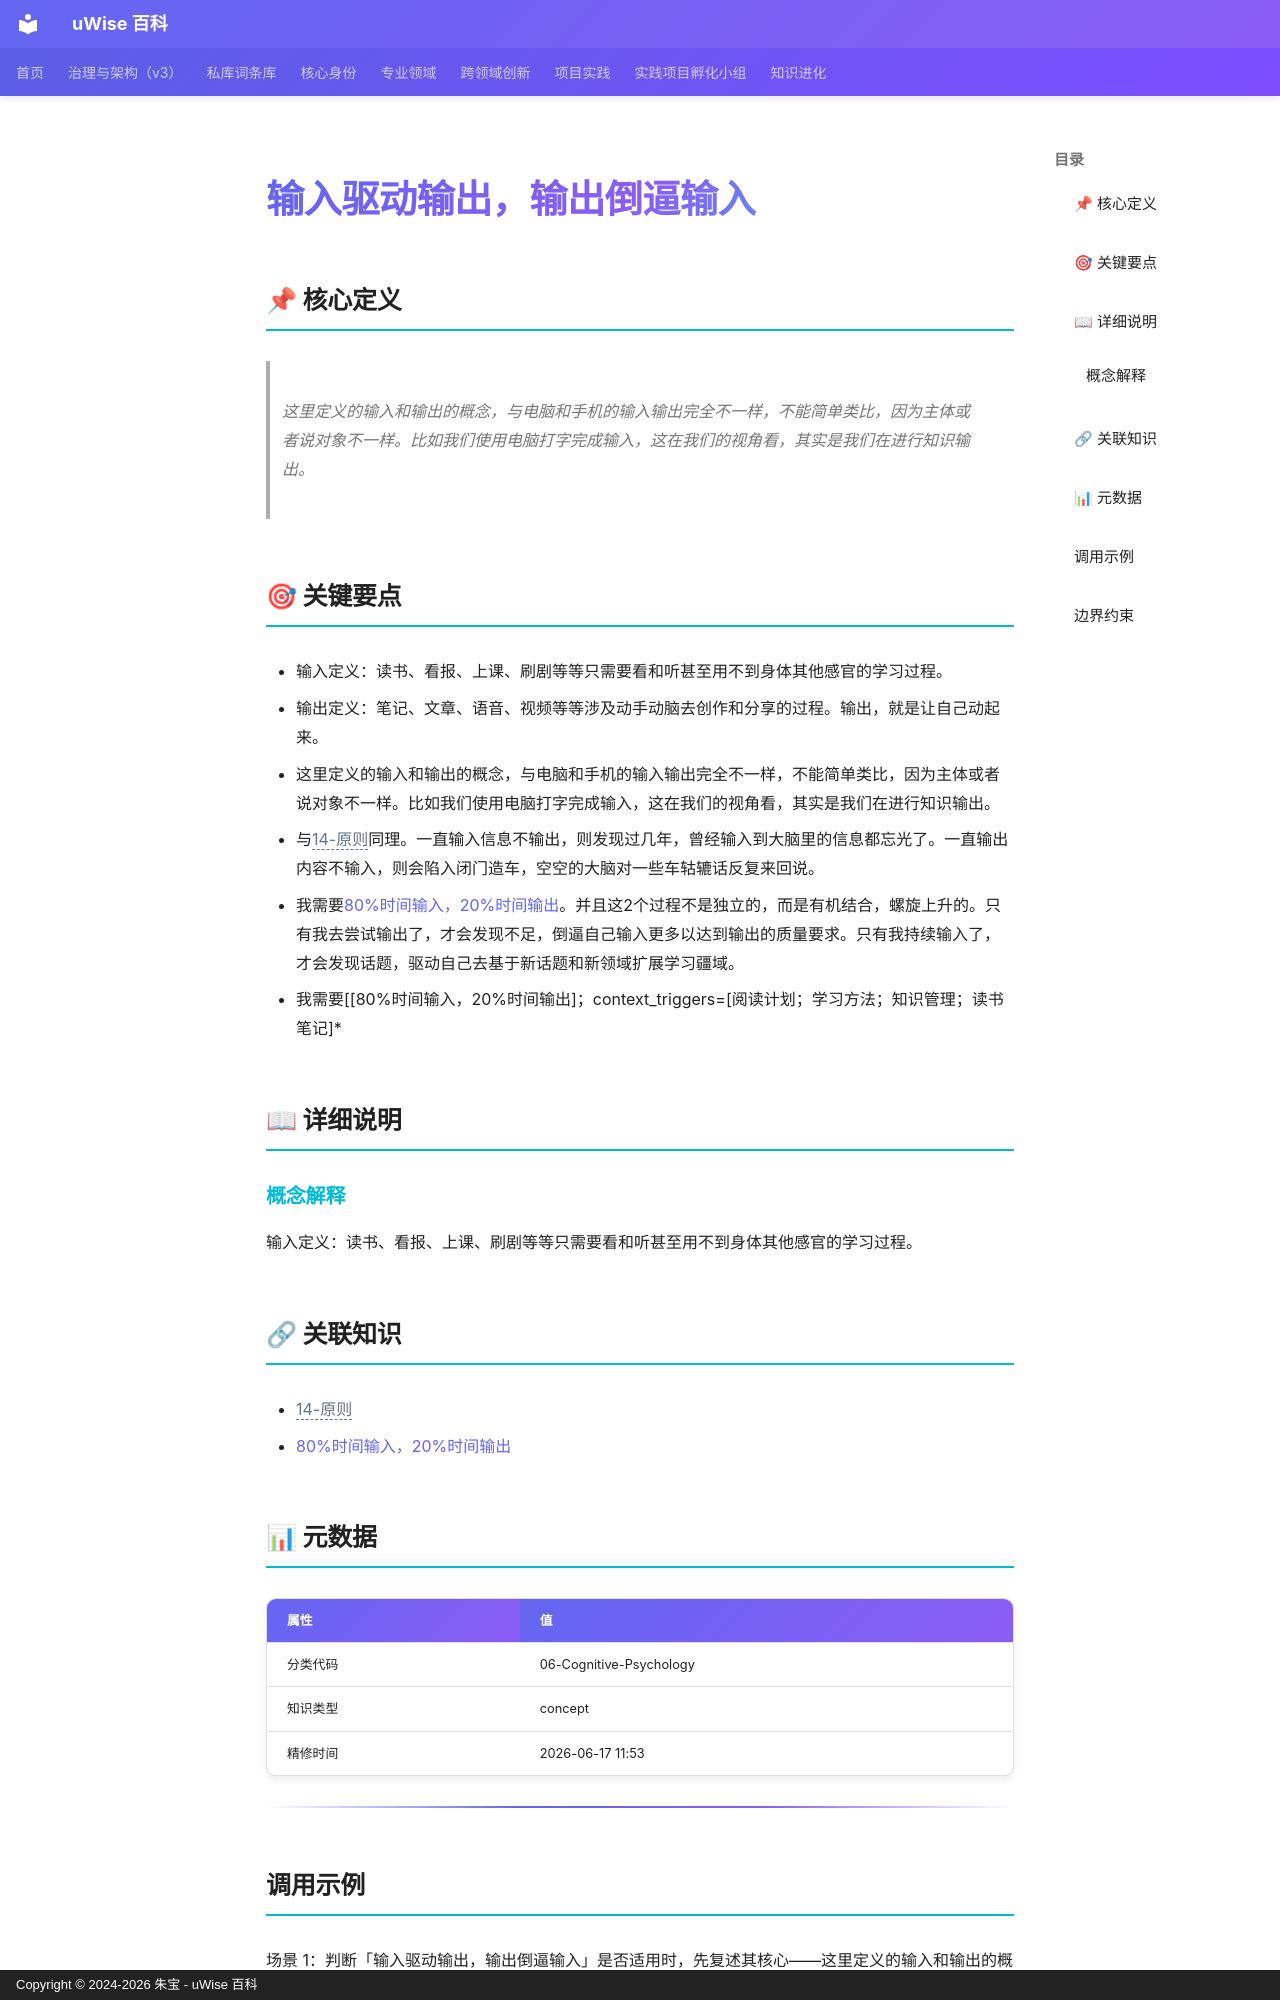

repository: zhubao315/uWise · page: vault-encyclopedia/md-e7d4994b/index.html · generator: mkdocs · copyright: Copyright © 2024-2026 朱宝 - uWise 百科

---
title: "输入驱动输出，输出倒逼输入"
description: "这里定义的输入和输出的概念，与电脑和手机的输入输出完全不一样，不能简单类比，因为主体或者说对象不一样。比如我们使用电脑打字完成输入，这在我们的视角看，其实是我们在进行知识输出。"
---

# 输入驱动输出，输出倒逼输入

## 📌 核心定义

> 这里定义的输入和输出的概念，与电脑和手机的输入输出完全不一样，不能简单类比，因为主体或者说对象不一样。比如我们使用电脑打字完成输入，这在我们的视角看，其实是我们在进行知识输出。

## 🎯 关键要点

- 输入定义：读书、看报、上课、刷剧等等只需要看和听甚至用不到身体其他感官的学习过程。
- 输出定义：笔记、文章、语音、视频等等涉及动手动脑去创作和分享的过程。输出，就是让自己动起来。
- 这里定义的输入和输出的概念，与电脑和手机的输入输出完全不一样，不能简单类比，因为主体或者说对象不一样。比如我们使用电脑打字完成输入，这在我们的视角看，其实是我们在进行知识输出。
- 与<span class="uw-unresolved" data-target="14-原则" title="未解析的双链目标：14-原则">14-原则</span>同理。一直输入信息不输出，则发现过几年，曾经输入到大脑里的信息都忘光了。一直输出内容不输入，则会陷入闭门造车，空空的大脑对一些车轱辘话反复来回说。
- 我需要[80%时间输入，20%时间输出](../80-20-md-e1b3a484/)。并且这2个过程不是独立的，而是有机结合，螺旋上升的。只有我去尝试输出了，才会发现不足，倒逼自己输入更多以达到输出的质量要求。只有我持续输入了，才会发现话题，驱动自己去基于新话题和新领域扩展学习疆域。
- 我需要[[80%时间输入，20%时间输出]；context_triggers=[阅读计划；学习方法；知识管理；读书笔记]*

## 📖 详细说明

### 概念解释
输入定义：读书、看报、上课、刷剧等等只需要看和听甚至用不到身体其他感官的学习过程。


## 🔗 关联知识

- <span class="uw-unresolved" data-target="14-原则" title="未解析的双链目标：14-原则">14-原则</span>
- [80%时间输入，20%时间输出](../80-20-md-e1b3a484/)

## 📊 元数据

| 属性 | 值 |
|------|-----|
| 分类代码 | 06-Cognitive-Psychology |
| 知识类型 | concept |
| 精修时间 | 2026-06-17 11:53 |

---
